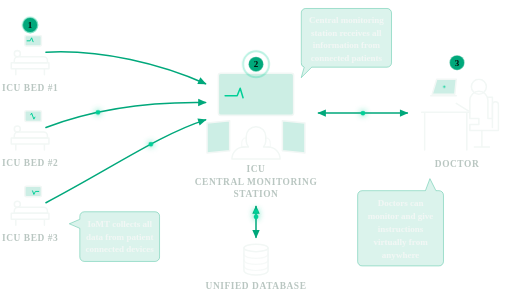
t = 0.00 s
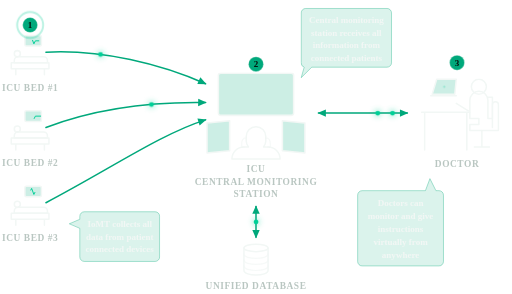
t = 1.20 s
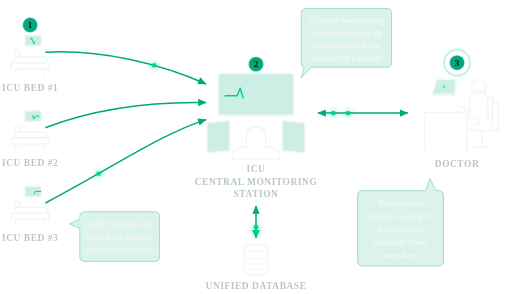
t = 2.40 s
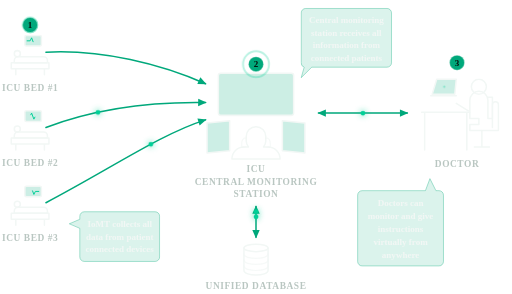
t = 3.60 s
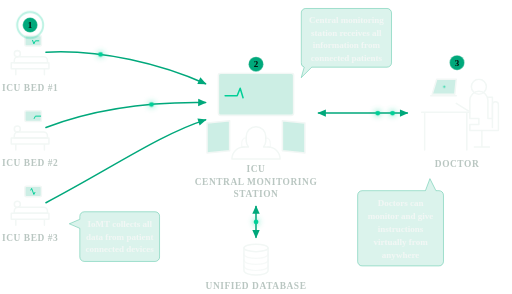
t = 4.80 s
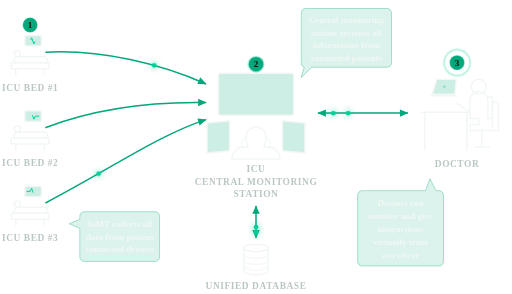
t = 6.00 s

The animated SVG that drew these frames (rendered in a browser with its animation timeline set to each time). Animation: 4 CSS @keyframes rules; one cycle of 7.20 s, repeats indefinitely.

<svg xmlns="http://www.w3.org/2000/svg" viewBox="85 15 680 390" role="img" aria-labelledby="ec-schem-title ec-schem-desc" class="schem">
  <title id="ec-schem-title">Electronic Charting — centralised remote monitoring</title>
  <desc id="ec-schem-desc">Step 1: ICU beds 1, 2 and 3 each send data one way to the ICU central monitoring station; IoMT collects all data from patient connected devices. Step 2: the central monitoring station receives all information from connected patients and exchanges data both ways with the unified database. Step 3: the doctor exchanges data both ways with the station, and can monitor and give instructions virtually from anywhere.</desc>
  <style>
    .schem { --ink: var(--text-hi, #f2f7f5); --ink-2: var(--text-mid, #b9c6c1); --g: var(--green, #00A87B); --gb: var(--green-bright, #00CF97); --on-g: var(--on-green, #03110c); font-family: inherit; }
    .schem .ic { fill: none; stroke: var(--ink); stroke-width: 2; stroke-linecap: round; stroke-linejoin: round; }
    .schem .ic-fill { fill: rgba(255, 255, 255, 0.07); }
    .schem .ic-soft { stroke-width: 1.6; opacity: 0.7; }
    .schem .ic-g { stroke: var(--gb); }
    .schem .screen { fill: rgba(0, 168, 123, 0.2); }
    .schem .silhouette { fill: rgba(255, 255, 255, 0.12); stroke: var(--ink); stroke-width: 2; stroke-linejoin: round; }
    .schem .lbl { fill: var(--ink-2); font-size: 12.5px; font-weight: 600; letter-spacing: 0.06em; text-transform: uppercase; }
    .schem .link { fill: none; stroke: var(--g); stroke-width: 2; stroke-linecap: round; }
    .schem .head { fill: var(--g); }
    .schem .pkt { fill: var(--gb); filter: drop-shadow(0 0 4px rgba(0, 207, 151, 0.9)); offset-rotate: 0deg; animation: schem-pkt 3.6s linear infinite; }
    .schem .pkt.back { animation-direction: reverse; }
    .schem .step { fill: var(--g); stroke: rgba(255, 255, 255, 0.35); stroke-width: 1.5; }
    .schem .step-n { fill: var(--on-g); font-size: 12px; font-weight: 700; }
    .schem .step-ring { fill: none; stroke: var(--gb); stroke-width: 1.5; opacity: 0; transform-box: fill-box; transform-origin: 50% 50%; animation: schem-ping 3.6s ease-out infinite; }
    .schem .note { fill: rgba(0, 168, 123, 0.14); stroke: rgba(0, 168, 123, 0.45); stroke-width: 1; stroke-linejoin: round; }
    .schem .note-t { fill: var(--ink); font-size: 12px; font-weight: 600; }
    .schem .trace { stroke-dasharray: 40 200; animation: schem-trace 2.4s linear infinite; }
    .schem .vitals { stroke-dasharray: 14 60; animation: schem-trace 1.8s linear infinite; }
    .schem .led { fill: var(--gb); animation: schem-blink 2.2s ease-in-out infinite; }
    @keyframes schem-pkt { 0% { offset-distance: 0%; opacity: 0; } 8% { opacity: 1; } 92% { opacity: 1; } 100% { offset-distance: 100%; opacity: 0; } }
    @keyframes schem-ping { 0% { transform: scale(1); opacity: 0.8; } 70%, 100% { transform: scale(2.1); opacity: 0; } }
    @keyframes schem-trace { to { stroke-dashoffset: -240; } }
    @keyframes schem-blink { 0%, 100% { opacity: 1; } 50% { opacity: 0.3; } }
    @media (prefers-reduced-motion: reduce) {
      .schem .step-ring, .schem .trace, .schem .vitals, .schem .led { animation: none; }
      .schem .trace, .schem .vitals { stroke-dasharray: none; }
      .schem .pkt { display: none; }
    }
  </style>
  <defs>
    <marker id="ec-arrow" viewBox="0 0 10 10" refX="8" refY="5" markerWidth="7" markerHeight="7" orient="auto-start-reverse">
      <path class="head" d="M1 1.5 L9 5 L1 8.5 Z"/>
    </marker>
  </defs>

  <!-- ══ Links ══ -->
  <g id="ec-links">
    <!-- beds → station (one-way) -->
    <path class="link" d="M146 84 C220 80 300 100 358 126" marker-end="url(#ec-arrow)"/>
    <path class="link" d="M146 184 C220 156 300 150 358 151" marker-end="url(#ec-arrow)"/>
    <path class="link" d="M146 284 C230 240 300 192 358 174" marker-end="url(#ec-arrow)"/>
    <!-- station ⇄ unified database -->
    <path class="link" d="M425 289 V330" marker-start="url(#ec-arrow)" marker-end="url(#ec-arrow)"/>
    <!-- station ⇄ doctor -->
    <path class="link" d="M508 165 H626" marker-start="url(#ec-arrow)" marker-end="url(#ec-arrow)"/>
  </g>
  <g id="ec-packets" aria-hidden="true">
    <circle class="pkt" r="3.2" style="offset-path: path('M146 84 C220 80 300 100 358 126'); animation-delay: 0s"/>
    <circle class="pkt" r="3.2" style="offset-path: path('M146 184 C220 156 300 150 358 151'); animation-delay: -1.2s"/>
    <circle class="pkt" r="3.2" style="offset-path: path('M146 284 C230 240 300 192 358 174'); animation-delay: -2.4s"/>
    <circle class="pkt" r="3.2" style="offset-path: path('M425 289 V330'); animation-delay: -0.6s"/>
    <circle class="pkt back" r="3.2" style="offset-path: path('M425 289 V330'); animation-delay: -2.4s"/>
    <circle class="pkt" r="3.2" style="offset-path: path('M508 165 H626'); animation-delay: -1.8s"/>
    <circle class="pkt back" r="3.2" style="offset-path: path('M508 165 H626'); animation-delay: -3.6s"/>
  </g>

  <!-- ══ ICU beds ══ -->
  <g id="n-bed1" transform="translate(100 62)">
    <rect class="ic ic-fill screen" x="18" y="0" width="22" height="14" rx="2"/>
    <path class="ic ic-g vitals" style="stroke-width: 1.3" d="M21 7h4l2-4 3 8 2-4h7"/>
    <circle class="ic" cx="8" cy="24" r="4"/>
    <path class="ic ic-fill" d="M13 28h30a5 5 0 0 1 5 5v3H4v-3a5 5 0 0 1 5-5z"/>
    <path class="ic ic-fill" d="M0 36h50v8H0zM6 44v8M44 44v8"/>
    <text class="lbl" x="25" y="73" text-anchor="middle">ICU BED #1</text>
  </g>
  <g id="n-bed2" transform="translate(100 162)">
    <rect class="ic ic-fill screen" x="18" y="0" width="22" height="14" rx="2"/>
    <path class="ic ic-g vitals" style="stroke-width: 1.3; animation-delay: -0.6s" d="M21 7h4l2-4 3 8 2-4h7"/>
    <circle class="ic" cx="8" cy="24" r="4"/>
    <path class="ic ic-fill" d="M13 28h30a5 5 0 0 1 5 5v3H4v-3a5 5 0 0 1 5-5z"/>
    <path class="ic ic-fill" d="M0 36h50v8H0zM6 44v8M44 44v8"/>
    <text class="lbl" x="25" y="73" text-anchor="middle">ICU BED #2</text>
  </g>
  <g id="n-bed3" transform="translate(100 262)">
    <rect class="ic ic-fill screen" x="18" y="0" width="22" height="14" rx="2"/>
    <path class="ic ic-g vitals" style="stroke-width: 1.3; animation-delay: -1.2s" d="M21 7h4l2-4 3 8 2-4h7"/>
    <circle class="ic" cx="8" cy="24" r="4"/>
    <path class="ic ic-fill" d="M13 28h30a5 5 0 0 1 5 5v3H4v-3a5 5 0 0 1 5-5z"/>
    <path class="ic ic-fill" d="M0 36h50v8H0zM6 44v8M44 44v8"/>
    <text class="lbl" x="25" y="73" text-anchor="middle">ICU BED #3</text>
  </g>

  <!-- ══ ICU Central Monitoring Station ══ -->
  <g id="n-station" transform="translate(360 112)">
    <rect class="ic ic-fill screen" x="15" y="0" width="100" height="56" rx="3"/>
    <path class="ic ic-g trace" d="M24 30h16l4-10 6 20 6-16 5 12 4-6h34"/>
    <path class="ic ic-fill screen" d="M0 66l30-3v40L0 106z"/>
    <path class="ic ic-fill screen" d="M130 66l-30-3v40l30 3z"/>
    <path class="silhouette" d="M52 84a13 13 0 1 1 26 0v6a13 13 0 0 1-3 8h6a16 16 0 0 1 16 16H33a16 16 0 0 1 16-16h6a13 13 0 0 1-3-8z"/>
    <path class="ic ic-soft" d="M52 86c-4 0-6 3-6 8M78 86c4 0 6 3 6 8M46 94v4h4M84 94v4h-4"/>
    <text class="lbl" x="65" y="131" text-anchor="middle">ICU</text>
    <text class="lbl" x="65" y="148" text-anchor="middle">CENTRAL MONITORING</text>
    <text class="lbl" x="65" y="165" text-anchor="middle">STATION</text>
  </g>

  <!-- ══ Unified Database ══ -->
  <g id="n-db" transform="translate(405 336)">
    <g class="ic">
      <path class="ic-fill" d="M4 8v30c0 4 8 6 16 6s16-2 16-6V8"/>
      <ellipse class="ic-fill" cx="20" cy="8" rx="16" ry="5"/>
      <path class="ic-soft" d="M4 16c0 4 8 6 16 6s16-2 16-6M4 24c0 4 8 6 16 6s16-2 16-6M4 32c0 4 8 6 16 6s16-2 16-6"/>
    </g>
    <text class="lbl" x="20" y="62" text-anchor="middle">UNIFIED DATABASE</text>
  </g>

  <!-- ══ Doctor ══ -->
  <g id="n-doctor" transform="translate(645 118)">
    <!-- desk and laptop -->
    <path class="ic" d="M0 46h64M4 46v50M60 46v50"/>
    <path class="ic ic-fill screen" d="M14 22l6-20h26l-2 20z"/>
    <path class="ic" d="M12 24h34"/>
    <circle class="led" cx="30" cy="12" r="1.4"/>
    <!-- seated person -->
    <circle class="silhouette" cx="76" cy="12" r="10"/>
    <path class="silhouette" d="M64 30a12 12 0 0 1 24 0v24h6v-18a4 4 0 0 1 8 0v34H64v-8h12v-8H64z"/>
    <path class="ic" d="M46 34l16 10"/>
    <path class="ic" d="M80 70v22M80 92h-10M80 92h10M88 26h6v40"/>
    <text class="lbl" x="47" y="118" text-anchor="middle">DOCTOR</text>
  </g>

  <!-- ══ Step badges ══ -->
  <g transform="translate(125 48)"><circle class="step-ring" r="10"/><circle class="step" r="10"/><text class="step-n" y="4" text-anchor="middle">1</text></g>
  <g transform="translate(425 100)"><circle class="step-ring" r="10" style="animation-delay: -1.2s"/><circle class="step" r="10"/><text class="step-n" y="4" text-anchor="middle">2</text></g>
  <g transform="translate(692 98)"><circle class="step-ring" r="10" style="animation-delay: -2.4s"/><circle class="step" r="10"/><text class="step-n" y="4" text-anchor="middle">3</text></g>

  <!-- ══ Callouts ══ -->
  <!-- IoMT collects all data from patient connected devices (tail left, to bed 3) -->
  <g id="c-iomt" transform="translate(185 296)">
    <path class="note" d="M12 0h94a6 6 0 0 1 6 6v54a6 6 0 0 1-6 6H12a6 6 0 0 1-6-6V22l-14-6 14-6V6a6 6 0 0 1 6-6z"/>
    <text class="note-t" x="59" y="20" text-anchor="middle">IoMT collects all</text>
    <text class="note-t" x="59" y="37" text-anchor="middle">data from patient</text>
    <text class="note-t" x="59" y="54" text-anchor="middle">connected devices</text>
  </g>
  <!-- Central monitoring station receives all information from connected patients (tail bottom-left) -->
  <g id="c-station" transform="translate(485 26)">
    <path class="note" d="M6 0h108a6 6 0 0 1 6 6v66a6 6 0 0 1-6 6H14l-14 14 4-14a6 6 0 0 1-4-6V6a6 6 0 0 1 6-6z"/>
    <text class="note-t" x="60" y="19" text-anchor="middle">Central monitoring</text>
    <text class="note-t" x="60" y="36" text-anchor="middle">station receives all</text>
    <text class="note-t" x="60" y="53" text-anchor="middle">information from</text>
    <text class="note-t" x="60" y="70" text-anchor="middle">connected patients</text>
  </g>
  <!-- Doctors can monitor and give instructions virtually from anywhere (tail top, to the doctor) -->
  <g id="c-doctor" transform="translate(560 268)">
    <path class="note" d="M6 0h84l6-16 8 16h4a6 6 0 0 1 6 6v88a6 6 0 0 1-6 6H6a6 6 0 0 1-6-6V6a6 6 0 0 1 6-6z"/>
    <text class="note-t" x="57" y="21" text-anchor="middle">Doctors can</text>
    <text class="note-t" x="57" y="38" text-anchor="middle">monitor and give</text>
    <text class="note-t" x="57" y="55" text-anchor="middle">instructions</text>
    <text class="note-t" x="57" y="72" text-anchor="middle">virtually from</text>
    <text class="note-t" x="57" y="89" text-anchor="middle">anywhere</text>
  </g>
</svg>
